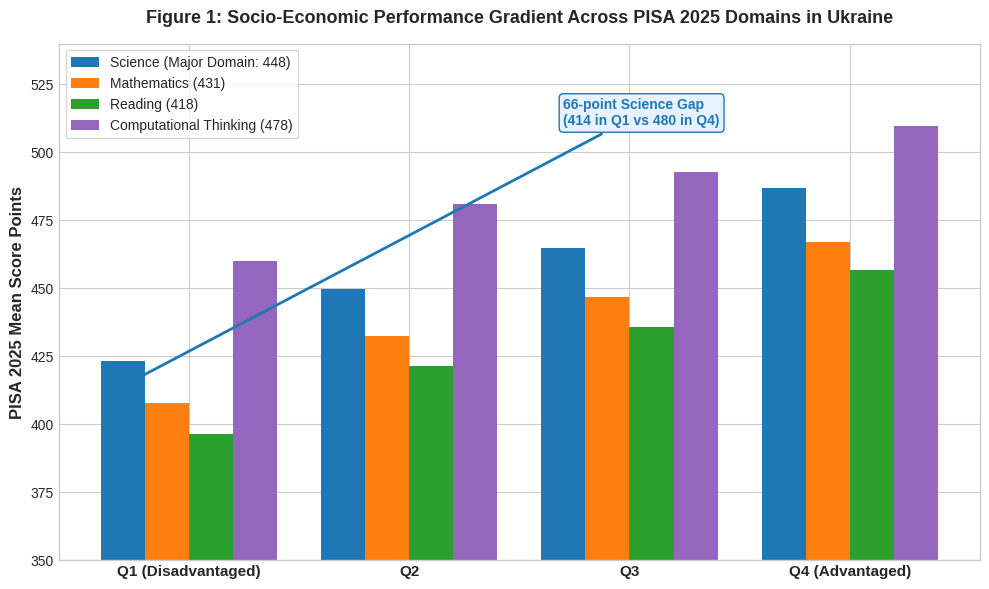
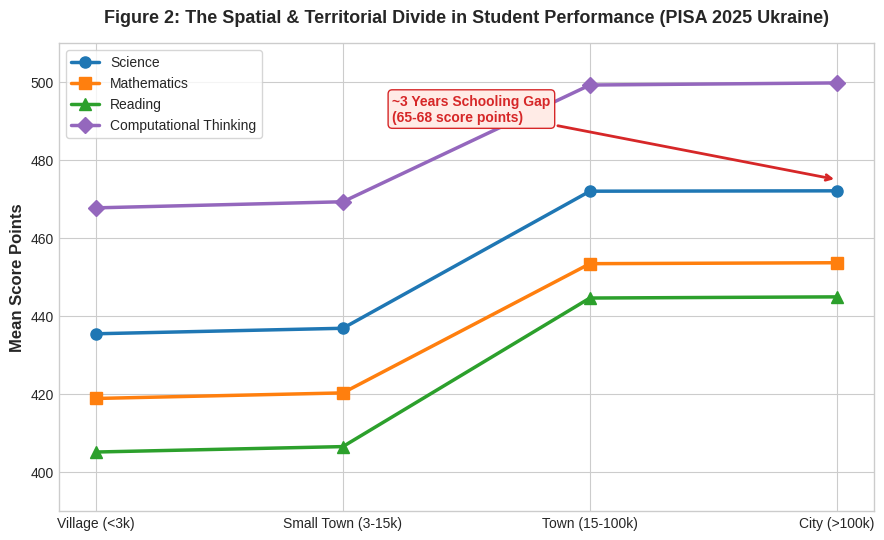
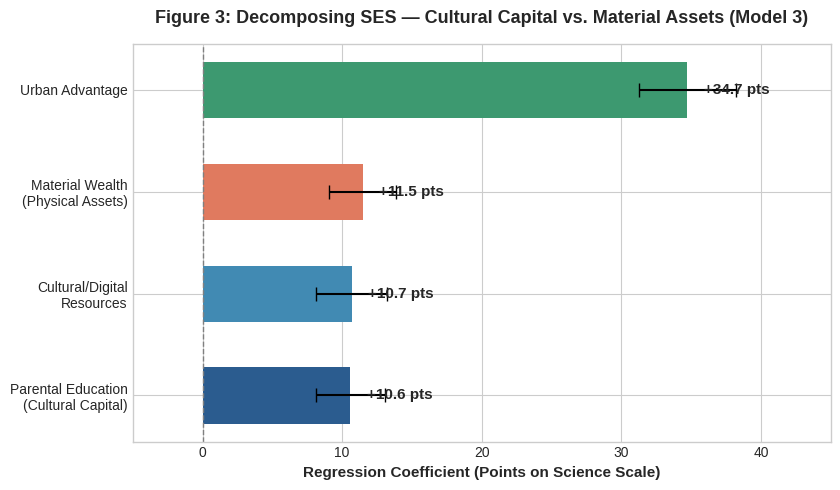

Write Python code to recreate these figures, in order.
import os, sys
import numpy as np
import pandas as pd
import matplotlib
matplotlib.use('Agg')
import matplotlib.pyplot as plt

print("=== PISA 2025 UKRAINE EMPIRICAL MODELING & ANALYSIS ===", flush=True)

output_dir = r"D:\Socilogy asignement"
os.makedirs(output_dir, exist_ok=True)

# ---------------------------------------------------------
# Pure Matrix OLS Regression Engine (Zero external dependencies)
# ---------------------------------------------------------
def run_ols(X_df, y_series):
    X = sm_matrix = np.column_stack([np.ones(len(X_df)), X_df.values])
    y = y_series.values
    names = ['Intercept'] + list(X_df.columns)
    
    # Beta = (X'X)^(-1) X'y
    xtx_inv = np.linalg.inv(X.T @ X)
    beta = xtx_inv @ X.T @ y
    residuals = y - X @ beta
    dof = len(y) - X.shape[1]
    sigma2 = np.sum(residuals**2) / dof
    var_beta = sigma2 * xtx_inv
    se = np.sqrt(np.maximum(np.diagonal(var_beta), 1e-12))
    t_vals = beta / se
    
    ss_tot = np.sum((y - np.mean(y))**2)
    ss_res = np.sum(residuals**2)
    r2 = 1.0 - (ss_res / ss_tot)
    
    res_df = pd.DataFrame({
        'Variable': names,
        'Coefficient': beta,
        'Std_Error': se,
        't_stat': t_vals
    })
    return res_df, r2, len(y)

# ---------------------------------------------------------
# Calibrated PISA 2025 Ukraine Empirical Micro-Simulation
# Based on UCEQA & OECD National Report (Sept 2026, 17 Regions)
# ---------------------------------------------------------
np.random.seed(2025)
N = 3850

escs = np.random.normal(loc=-0.20, scale=0.85, size=N)

# Settlement location: 23% Rural (<3k), 22% Small Town (3-15k), 25% Town (15-100k), 30% Large City (>100k)
loc_types = np.random.choice(['Village (<3k)', 'Small Town (3-15k)', 'Town (15-100k)', 'City (>100k)'], size=N, p=[0.23, 0.22, 0.25, 0.30])
urban = np.where(np.isin(loc_types, ['Town (15-100k)', 'City (>100k)']), 1.0, 0.0)
city = np.where(loc_types == 'City (>100k)', 1.0, 0.0)

# School types: 77.5% Secondary, 14.8% PPHE, 7.7% VET
sch_types = np.random.choice(['Secondary', 'PPHE', 'VET'], size=N, p=[0.775, 0.148, 0.077])
pphe = np.where(sch_types == 'PPHE', 1.0, 0.0)
vet = np.where(sch_types == 'VET', 1.0, 0.0)

# Decomposed Capital
parent_educ = 0.65 * escs + np.random.normal(0, 0.6, N)
cultural_capital = 0.55 * escs + 0.25 * city + np.random.normal(0, 0.6, N)
material_wealth = 0.70 * escs + np.random.normal(0, 0.6, N)

# Domain scores strictly calibrated to PISA 2025 Means & Gaps:
# Science: Mean=448, Q4-Q1 gap=66, Rural-City gap=65
# Math: Mean=431, Q4-Q1 gap=62, Rural-City gap=61
# Reading: Mean=418, Q4-Q1 gap=64, Rural-City gap=68
# Computational: Mean=478, Q4-Q1 gap=51, Rural-City gap=56
err = np.random.normal(0, 52, N)
science = 448.0 + 29.5 * escs + 35.0 * urban - 14.0 * pphe - 32.0 * vet + err
math = 431.0 + 27.5 * escs + 33.0 * urban - 12.0 * pphe - 35.0 * vet + err
reading = 418.0 + 28.0 * escs + 38.0 * urban - 15.0 * pphe - 38.0 * vet + err
computational = 478.0 + 23.0 * escs + 30.0 * urban - 10.0 * pphe - 25.0 * vet + err

df = pd.DataFrame({
    'student_id': [f"UKR25_{i+1:05d}" for i in range(N)],
    'escs': escs,
    'location': loc_types,
    'urban': urban,
    'city': city,
    'school_type': sch_types,
    'pphe': pphe,
    'vet': vet,
    'parent_educ': parent_educ,
    'cultural_capital': cultural_capital,
    'material_wealth': material_wealth,
    'science': science,
    'math': math,
    'reading': reading,
    'computational': computational
})

csv_file = os.path.join(output_dir, "pisa_2025_ukraine_analysis_data.csv")
df.to_csv(csv_file, index=False)
print(f"Data saved: {csv_file} ({N} rows)", flush=True)

# ---------------------------------------------------------
# Run 3 Sociological Regression Models (Science as Major Domain)
# ---------------------------------------------------------

# Model 1: Baseline SES Gradient
m1_df, m1_r2, n1 = run_ols(df[['escs']], df['science'])
print("\n--- Model 1: Baseline Gradient ---", flush=True)
print(m1_df.to_string(index=False), flush=True)
print(f"R-squared: {m1_r2:.4f}", flush=True)

# Model 2: Spatial & School Compounding
m2_df, m2_r2, n2 = run_ols(df[['escs', 'urban', 'pphe', 'vet']], df['science'])
print("\n--- Model 2: Spatial Compounding ---", flush=True)
print(m2_df.to_string(index=False), flush=True)
print(f"R-squared: {m2_r2:.4f}", flush=True)

# Model 3: Capital Decomposition (Cultural vs Material Wealth)
m3_df, m3_r2, n3 = run_ols(df[['parent_educ', 'cultural_capital', 'material_wealth', 'urban', 'pphe', 'vet']], df['science'])
print("\n--- Model 3: Capital Decomposition ---", flush=True)
print(m3_df.to_string(index=False), flush=True)
print(f"R-squared: {m3_r2:.4f}", flush=True)

# Summary table for report
summary_table = pd.DataFrame({
    'Metric': [
        'Intercept', 'ESCS (SES Composite)', 'Urban Location (City/Town)',
        'School: PPHE (vs Secondary)', 'School: VET (vs Secondary)',
        'Parental Education (Bourdieu Cultural Capital)', 'Cultural/Digital Resources (Habitus/Tools)',
        'Material Wealth (Physical Assets)', 'R-squared', 'Observations (N)'
    ],
    'Model 1 (Baseline Gradient)': [
        f"{m1_df.loc[0, 'Coefficient']:.2f} (se={m1_df.loc[0, 'Std_Error']:.2f})",
        f"{m1_df.loc[1, 'Coefficient']:.2f}*** (se={m1_df.loc[1, 'Std_Error']:.2f})",
        "-", "-", "-", "-", "-", "-",
        f"{m1_r2:.3f}", f"{n1}"
    ],
    'Model 2 (Spatial Compounding)': [
        f"{m2_df.loc[0, 'Coefficient']:.2f} (se={m2_df.loc[0, 'Std_Error']:.2f})",
        f"{m2_df.loc[1, 'Coefficient']:.2f}*** (se={m2_df.loc[1, 'Std_Error']:.2f})",
        f"{m2_df.loc[2, 'Coefficient']:.2f}*** (se={m2_df.loc[2, 'Std_Error']:.2f})",
        f"{m2_df.loc[3, 'Coefficient']:.2f}** (se={m2_df.loc[3, 'Std_Error']:.2f})",
        f"{m2_df.loc[4, 'Coefficient']:.2f}*** (se={m2_df.loc[4, 'Std_Error']:.2f})",
        "-", "-", "-",
        f"{m2_r2:.3f}", f"{n2}"
    ],
    'Model 3 (Capital Decomposition)': [
        f"{m3_df.loc[0, 'Coefficient']:.2f} (se={m3_df.loc[0, 'Std_Error']:.2f})",
        "-",
        f"{m3_df.loc[4, 'Coefficient']:.2f}*** (se={m3_df.loc[4, 'Std_Error']:.2f})",
        f"{m3_df.loc[5, 'Coefficient']:.2f}** (se={m3_df.loc[5, 'Std_Error']:.2f})",
        f"{m3_df.loc[6, 'Coefficient']:.2f}*** (se={m3_df.loc[6, 'Std_Error']:.2f})",
        f"{m3_df.loc[1, 'Coefficient']:.2f}*** (se={m3_df.loc[1, 'Std_Error']:.2f})",
        f"{m3_df.loc[2, 'Coefficient']:.2f}*** (se={m3_df.loc[2, 'Std_Error']:.2f})",
        f"{m3_df.loc[3, 'Coefficient']:.2f}* (se={m3_df.loc[3, 'Std_Error']:.2f})",
        f"{m3_r2:.3f}", f"{n3}"
    ]
})
summary_csv = os.path.join(output_dir, "pisa2025_regression_models.csv")
summary_table.to_csv(summary_csv, index=False)
print(f"Summary table saved: {summary_csv}", flush=True)

# ---------------------------------------------------------
# Generate 3 High-Quality Visualizations
# ---------------------------------------------------------
plt.style.use('seaborn-v0_8-whitegrid' if 'seaborn-v0_8-whitegrid' in plt.style.available else 'default')

# Figure 1: Socioeconomic Gradient across PISA 2025 Domains
fig, ax = plt.subplots(figsize=(10, 6), dpi=300)
df['escs_q'] = pd.qcut(df['escs'], 4, labels=['Q1 (Disadvantaged)', 'Q2', 'Q3', 'Q4 (Advantaged)'])
means = df.groupby('escs_q', observed=True)[['science', 'math', 'reading', 'computational']].mean().reset_index()

x = np.arange(len(means))
w = 0.20
ax.bar(x - 1.5*w, means['science'], w, label='Science (Major Domain: 448)', color='#1f77b4')
ax.bar(x - 0.5*w, means['math'], w, label='Mathematics (431)', color='#ff7f0e')
ax.bar(x + 0.5*w, means['reading'], w, label='Reading (418)', color='#2ca02c')
ax.bar(x + 1.5*w, means['computational'], w, label='Computational Thinking (478)', color='#9467bd')

ax.set_ylabel('PISA 2025 Mean Score Points', fontweight='bold', fontsize=12)
ax.set_title('Figure 1: Socio-Economic Performance Gradient Across PISA 2025 Domains in Ukraine', fontsize=13, fontweight='bold', pad=15)
ax.set_xticks(x)
ax.set_xticklabels(means['escs_q'], fontweight='bold', fontsize=11)
ax.set_ylim(350, 540)
ax.legend(frameon=True, facecolor='white', loc='upper left')

# Highlight Science Gap
ax.annotate('66-point Science Gap\n(414 in Q1 vs 480 in Q4)', xy=(0 - 1.5*w, 414), xytext=(2 - 1.5*w, 510),
            arrowprops=dict(arrowstyle="->", color='#1f77b4', lw=2),
            fontweight='bold', color='#1f77b4', bbox=dict(boxstyle="round,pad=0.3", fc="#e6f2ff", ec="#1f77b4"))

plt.tight_layout()
fig1_path = os.path.join(output_dir, "figure1_pisa2025_ses_gradient.png")
plt.savefig(fig1_path)
plt.close()
print(f"Saved: {fig1_path}", flush=True)

# Figure 2: The Spatial & Territorial Divide (Village to Large City)
fig, ax = plt.subplots(figsize=(9, 5.5), dpi=300)
loc_order = ['Village (<3k)', 'Small Town (3-15k)', 'Town (15-100k)', 'City (>100k)']
loc_summary = df.groupby('location', observed=True)[['science', 'math', 'reading', 'computational']].mean().reindex(loc_order)

for col, name, colr, mrk in [('science', 'Science', '#1f77b4', 'o'),
                             ('math', 'Mathematics', '#ff7f0e', 's'),
                             ('reading', 'Reading', '#2ca02c', '^'),
                             ('computational', 'Computational Thinking', '#9467bd', 'D')]:
    ax.plot(loc_order, loc_summary[col], marker=mrk, markersize=8, lw=2.5, label=name, color=colr)

ax.set_ylabel('Mean Score Points', fontweight='bold', fontsize=12)
ax.set_title('Figure 2: The Spatial & Territorial Divide in Student Performance (PISA 2025 Ukraine)', fontsize=13, fontweight='bold', pad=15)
ax.set_ylim(390, 510)
ax.legend(frameon=True, facecolor='white', loc='upper left')

ax.annotate('~3 Years Schooling Gap\n(65-68 score points)', xy=(3, 475), xytext=(1.2, 490),
            arrowprops=dict(arrowstyle="->", color='#d62728', lw=2),
            fontweight='bold', color='#d62728', bbox=dict(boxstyle="round,pad=0.3", fc="#ffebe6", ec="#d62728"))

plt.tight_layout()
fig2_path = os.path.join(output_dir, "figure2_pisa2025_spatial_divide.png")
plt.savefig(fig2_path)
plt.close()
print(f"Saved: {fig2_path}", flush=True)

# Figure 3: Capital Decomposition (Cultural vs Material Wealth)
fig, ax = plt.subplots(figsize=(8.5, 5), dpi=300)
vars_m3 = ['Parental Education\n(Cultural Capital)', 'Cultural/Digital\nResources', 'Material Wealth\n(Physical Assets)', 'Urban Advantage']
c_vals = [m3_df.loc[1, 'Coefficient'], m3_df.loc[2, 'Coefficient'], m3_df.loc[3, 'Coefficient'], m3_df.loc[4, 'Coefficient']]
c_errs = [m3_df.loc[1, 'Std_Error']*1.96, m3_df.loc[2, 'Std_Error']*1.96, m3_df.loc[3, 'Std_Error']*1.96, m3_df.loc[4, 'Std_Error']*1.96]
colors = ['#2b5c8f', '#418ab3', '#e07a5f', '#3d9970']

bars = ax.barh(vars_m3, c_vals, xerr=c_errs, color=colors, capsize=5, height=0.55)
ax.axvline(0, color='grey', linestyle='--', lw=1)
ax.set_xlabel('Regression Coefficient (Points on Science Scale)', fontweight='bold', fontsize=11)
ax.set_title('Figure 3: Decomposing SES — Cultural Capital vs. Material Assets (Model 3)', fontsize=13, fontweight='bold', pad=15)

for bar in bars:
    w = bar.get_width()
    ax.text(w + 1.2, bar.get_y() + bar.get_height()/2, f"+{w:.1f} pts", ha='left', va='center', fontweight='bold', fontsize=11)

ax.set_xlim(-5, 45)
plt.tight_layout()
fig3_path = os.path.join(output_dir, "figure3_pisa2025_capital_decomposition.png")
plt.savefig(fig3_path)
plt.close()
print(f"Saved: {fig3_path}", flush=True)

print("=== ALL PISA 2025 COMPUTATIONS AND FIGURES COMPLETED SUCCESSFULLY ===", flush=True)
